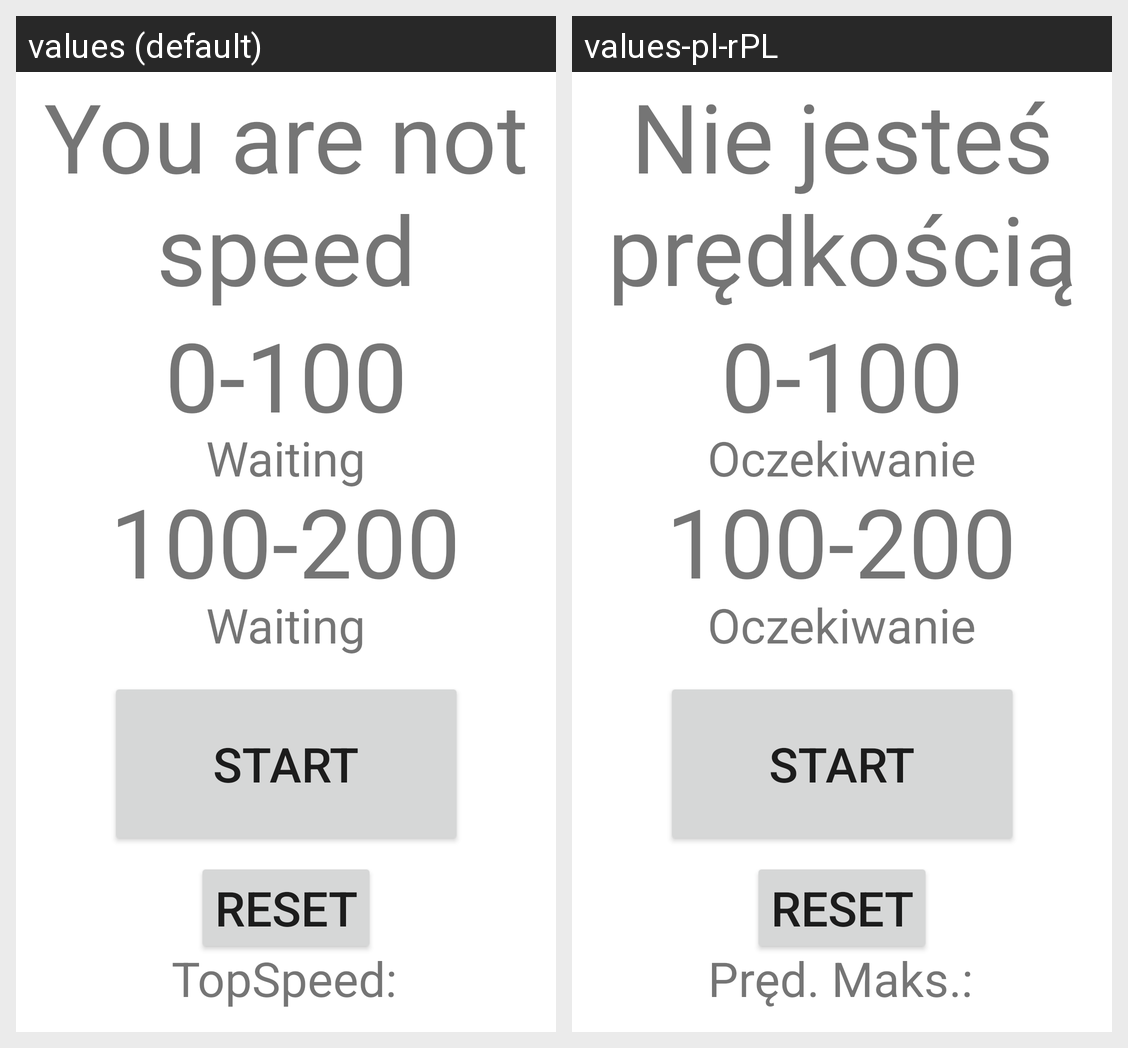

Locale-by-locale string values for the Android screen shown in this grid:
Android screen res/layout/activity_main.xml rendered under 2 locales, left to right: values (default), values-pl-rPL. Device: Nexus 5 (rendered at 1080×1920; each locale shown at half size, 540×960, under a caption strip naming it); theme Theme.KILLJESTKILL.
Strings drawn on this screen, with the default value and each locale's value (text and hints the layout hard-codes, and strings that could not be matched under every locale, appear in the picture but are not listed):

welcome_message
  values: You are not speed
  values-pl-rPL: Nie jesteś prędkością

measure_waiting
  values: Waiting
  values-pl-rPL: Oczekiwanie

button_start
  values: START
  values-pl-rPL: START  [not translated; the default value is used]

button_reset
  values: RESET
  values-pl-rPL: RESET  [not translated; the default value is used]

top_speed
  values: TopSpeed:
  values-pl-rPL: Pręd. Maks.:
